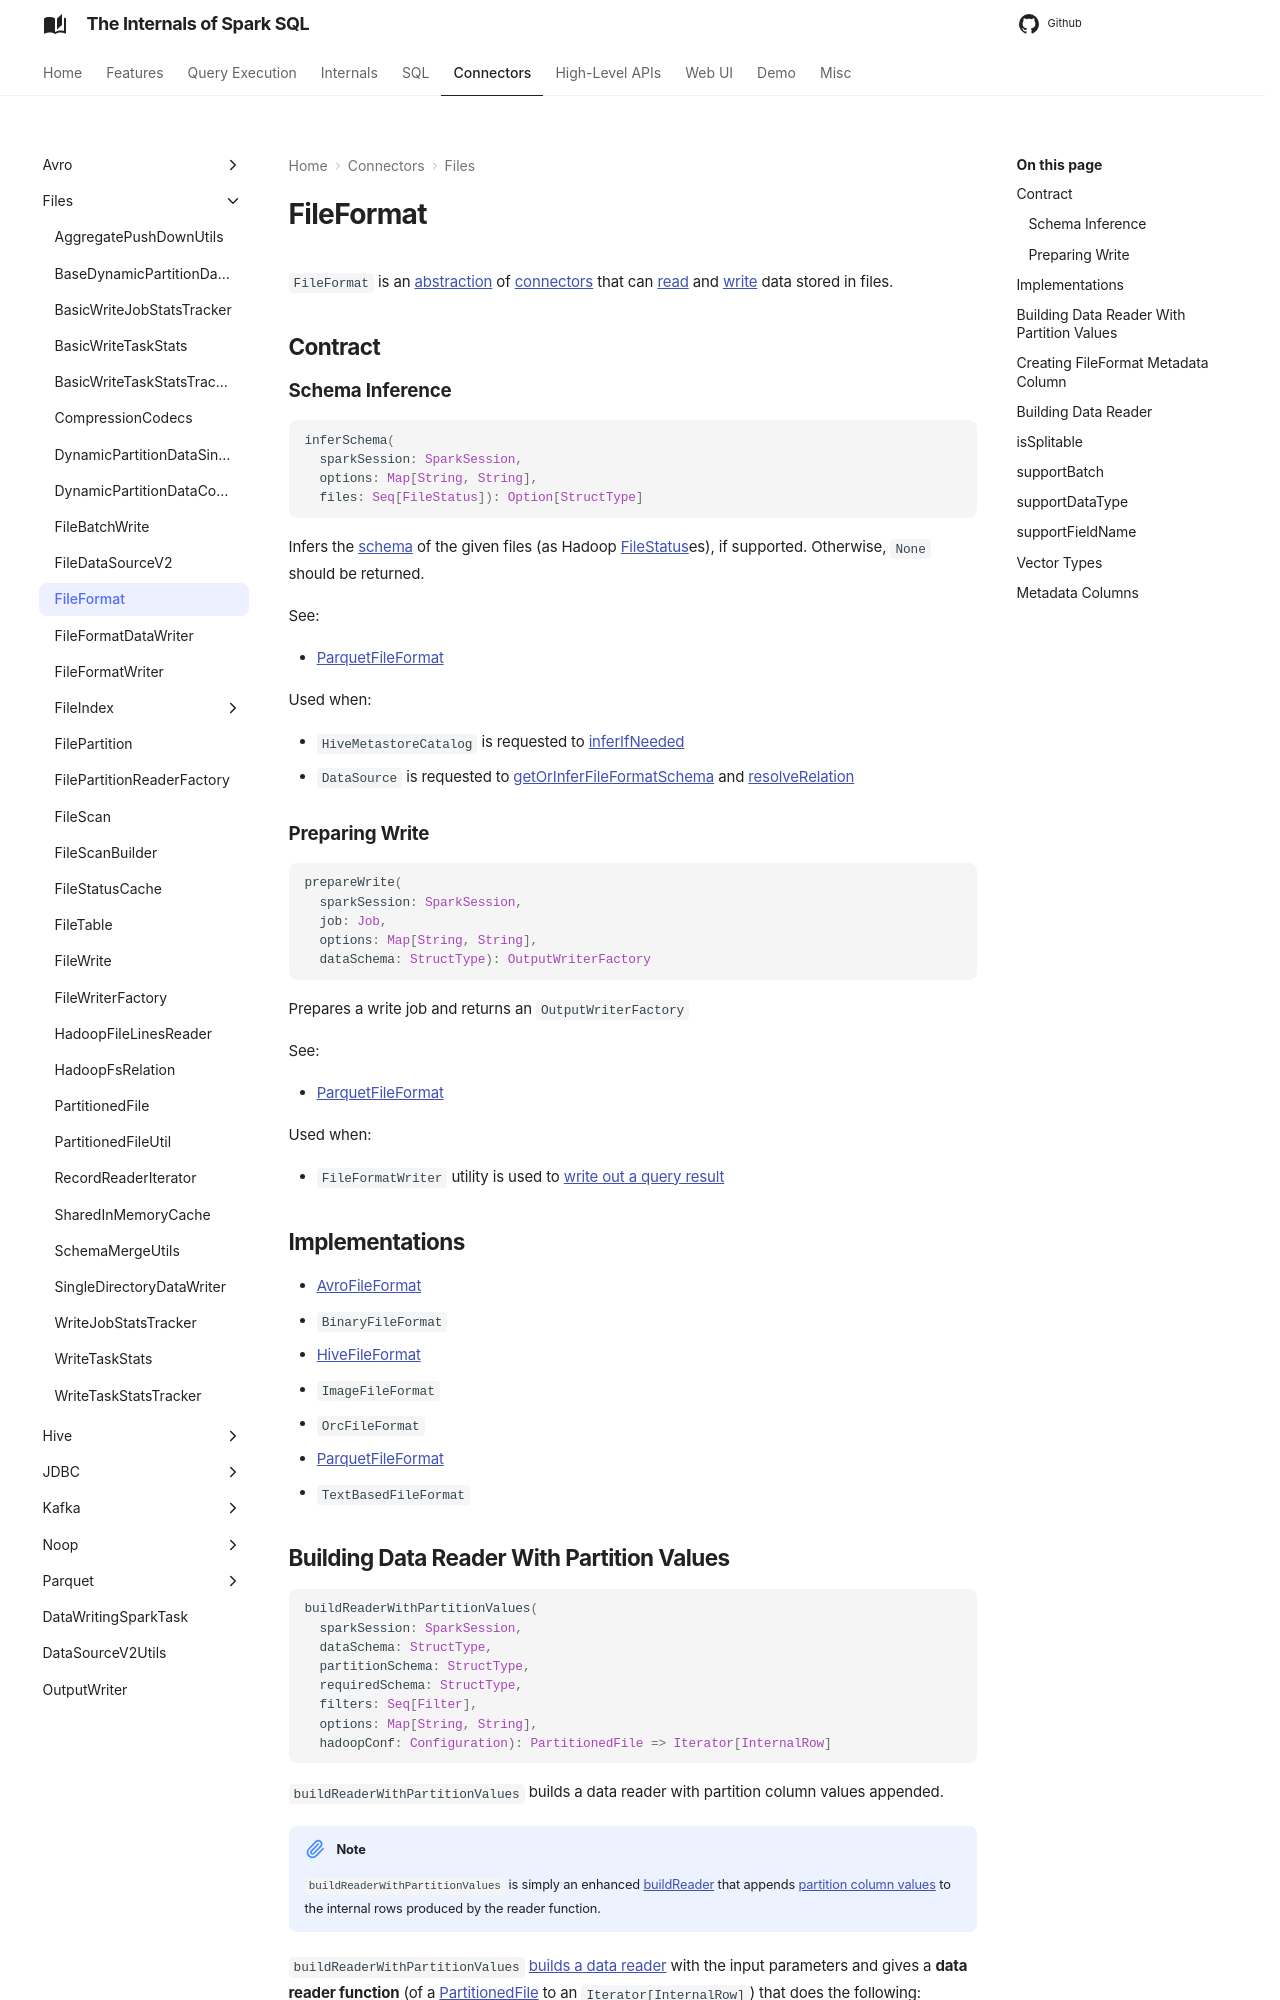

repository: japila-books/spark-sql-internals · page: files/FileFormat/index.html · generator: mkdocs

# FileFormat

`FileFormat` is an [abstraction](#contract) of [connectors](#implementations) that can [read](#buildReader) and [write](#prepareWrite) data stored in files.

## Contract

### Schema Inference { #inferSchema }

```scala
inferSchema(
  sparkSession: SparkSession,
  options: Map[String, String],
  files: Seq[FileStatus]): Option[StructType]
```

Infers the [schema](../types/StructType.md) of the given files (as Hadoop [FileStatus]({{ hadoop.api }}/org/apache/hadoop/fs/FileStatus.html)es), if supported. Otherwise, `None` should be returned.

See:

* [ParquetFileFormat](../parquet/ParquetFileFormat.md#inferSchema)

Used when:

* `HiveMetastoreCatalog` is requested to [inferIfNeeded](../hive/HiveMetastoreCatalog.md#inferIfNeeded)
* `DataSource` is requested to [getOrInferFileFormatSchema](../DataSource.md#getOrInferFileFormatSchema) and [resolveRelation](../DataSource.md#resolveRelation)

### Preparing Write { #prepareWrite }

```scala
prepareWrite(
  sparkSession: SparkSession,
  job: Job,
  options: Map[String, String],
  dataSchema: StructType): OutputWriterFactory
```

Prepares a write job and returns an `OutputWriterFactory`

See:

* [ParquetFileFormat](../parquet/ParquetFileFormat.md#prepareWrite)

Used when:

* `FileFormatWriter` utility is used to [write out a query result](FileFormatWriter.md#write)
